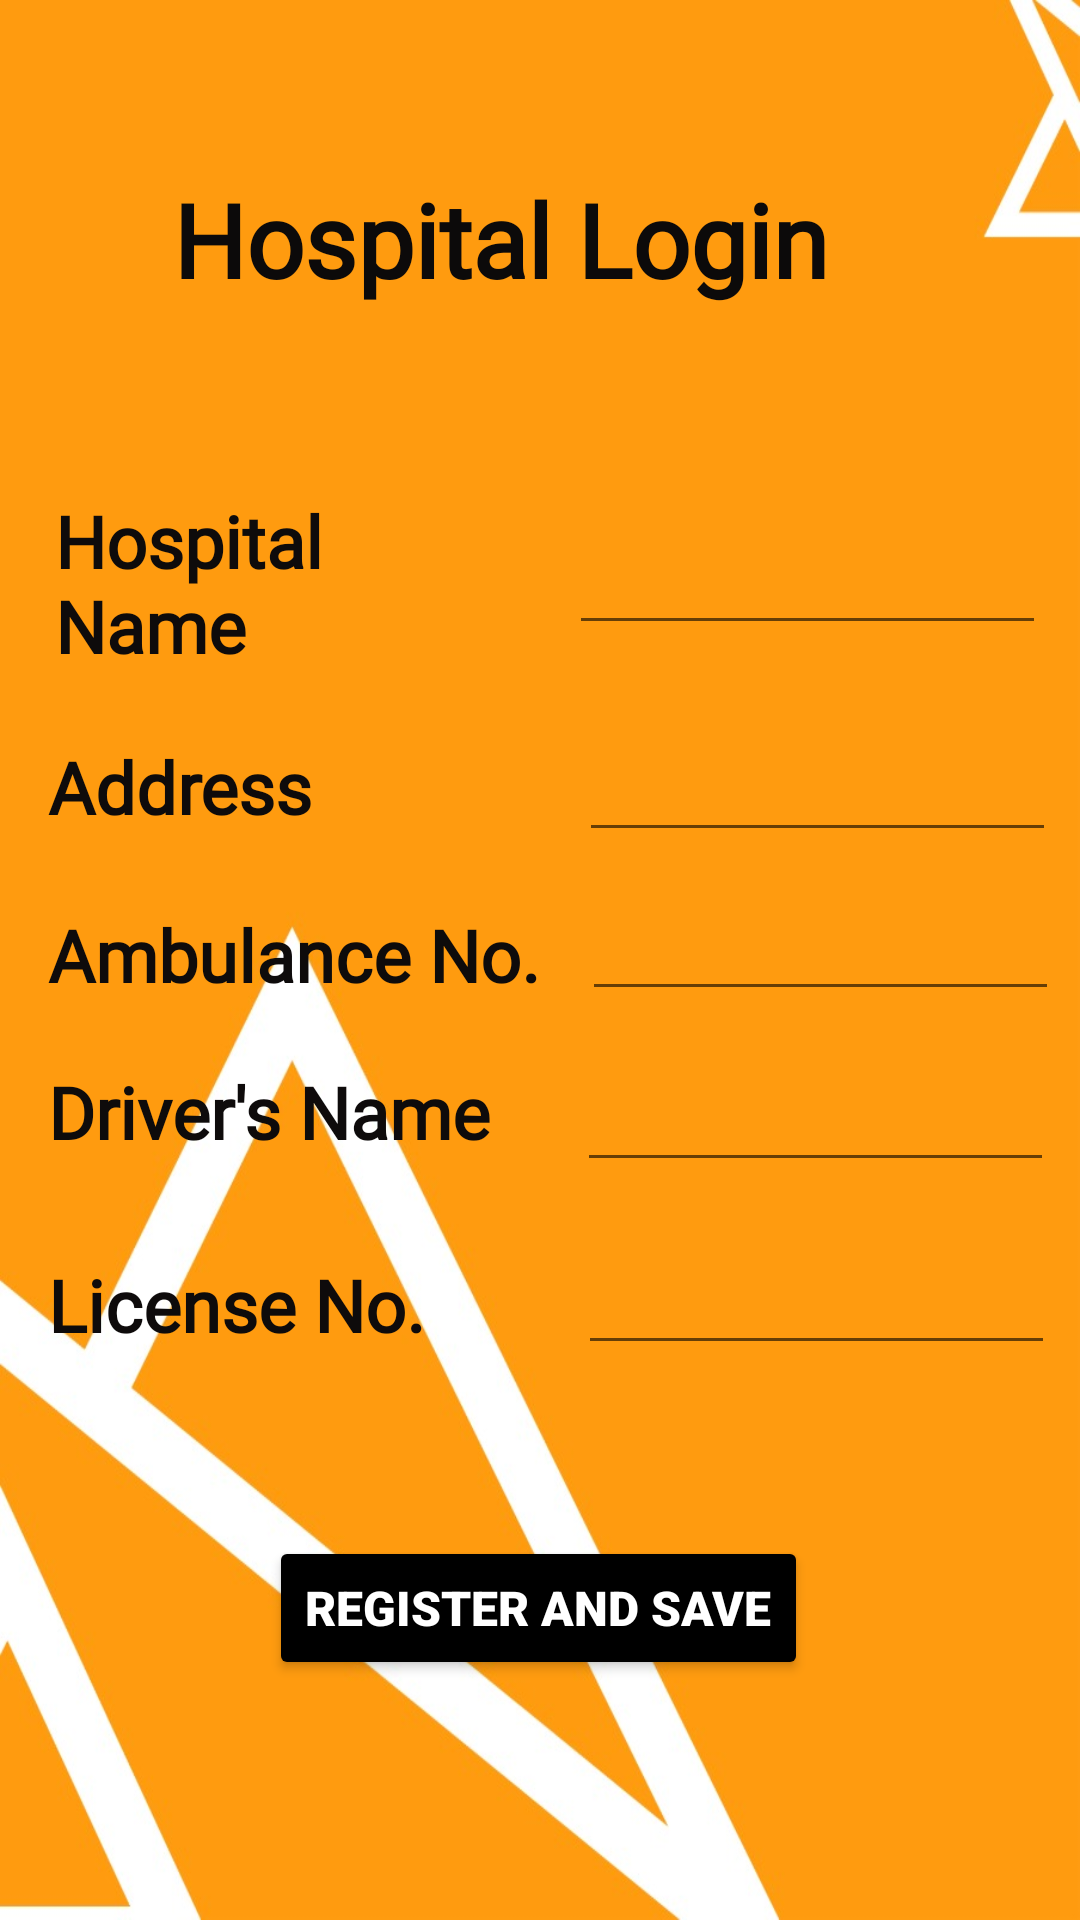

Android layout source for this screen:
<!-- AndroidManifest.xml: application theme Theme.ThyAmigoForever -->
<!-- res/layout/hospital_ambulance_register_activity.xml -->
<?xml version="1.0" encoding="utf-8"?>
<androidx.constraintlayout.widget.ConstraintLayout xmlns:android="http://schemas.android.com/apk/res/android"
    xmlns:app="http://schemas.android.com/apk/res-auto"
    xmlns:tools="http://schemas.android.com/tools"
    android:layout_width="match_parent"
    android:layout_height="match_parent"
    android:background="@drawable/admin"
    tools:context=".Hospital_Ambulance_Register">

    <EditText
        android:id="@+id/editTextTextPersonName3"
        android:layout_width="159dp"
        android:layout_height="45dp"
        android:layout_marginTop="57dp"
        android:ems="10"
        android:inputType="textPersonName"
        app:layout_constraintEnd_toEndOf="parent"
        app:layout_constraintHorizontal_bias="0.884"
        app:layout_constraintStart_toEndOf="@+id/textView16"
        app:layout_constraintTop_toBottomOf="@+id/textView12" />

    <EditText
        android:id="@+id/editTextTextPersonName7"
        android:layout_width="159dp"
        android:layout_height="45dp"
        android:layout_marginTop="16dp"
        android:ems="10"
        android:inputType="textPersonName"
        app:layout_constraintEnd_toEndOf="parent"
        app:layout_constraintHorizontal_bias="0.86"
        app:layout_constraintStart_toEndOf="@+id/textView36"
        app:layout_constraintTop_toBottomOf="@+id/editTextTextPersonName6" />

    <EditText
        android:id="@+id/editTextTextPersonName6"
        android:layout_width="159dp"
        android:layout_height="45dp"
        android:layout_marginTop="12dp"
        android:ems="10"
        android:inputType="textPersonName"
        app:layout_constraintEnd_toEndOf="parent"
        app:layout_constraintHorizontal_bias="0.772"
        app:layout_constraintStart_toEndOf="@+id/textView19"
        app:layout_constraintTop_toBottomOf="@+id/editTextTextPersonName5" />

    <EditText
        android:id="@+id/editTextTextPersonName5"
        android:layout_width="159dp"
        android:layout_height="45dp"
        android:layout_marginTop="8dp"
        android:ems="10"
        android:inputType="textPersonName"
        app:layout_constraintEnd_toEndOf="parent"
        app:layout_constraintHorizontal_bias="0.666"
        app:layout_constraintStart_toEndOf="@+id/textView18"
        app:layout_constraintTop_toBottomOf="@+id/editTextTextPersonName4" />

    <TextView
        android:id="@+id/textView36"
        android:layout_width="wrap_content"
        android:layout_height="wrap_content"
        android:layout_marginStart="16dp"
        android:layout_marginTop="32dp"
        android:fontFamily="@font/capriola"
        android:text="License No."
        android:textColor="#0E0B0B"
        android:textSize="24sp"
        android:textStyle="bold"
        app:layout_constraintBottom_toTopOf="@+id/button"
        app:layout_constraintStart_toStartOf="parent"
        app:layout_constraintTop_toBottomOf="@+id/textView19"
        app:layout_constraintVertical_bias="0.0" />

    <TextView
        android:id="@+id/textView19"
        android:layout_width="wrap_content"
        android:layout_height="wrap_content"
        android:layout_marginStart="16dp"
        android:layout_marginTop="20dp"
        android:fontFamily="@font/capriola"
        android:text="Driver's Name"
        android:textColor="#0E0B0B"
        android:textSize="24sp"
        android:textStyle="bold"
        app:layout_constraintStart_toStartOf="parent"
        app:layout_constraintTop_toBottomOf="@+id/textView18" />

    <TextView
        android:id="@+id/textView18"
        android:layout_width="wrap_content"
        android:layout_height="wrap_content"
        android:layout_marginStart="16dp"
        android:layout_marginTop="68dp"
        android:fontFamily="@font/capriola"
        android:text="Ambulance No."
        android:textColor="#0E0B0B"
        android:textSize="24sp"
        android:textStyle="bold"
        app:layout_constraintStart_toStartOf="parent"
        app:layout_constraintTop_toBottomOf="@+id/textView15" />

    <EditText
        android:id="@+id/editTextTextPersonName4"
        android:layout_width="159dp"
        android:layout_height="45dp"
        android:layout_marginTop="24dp"
        android:ems="10"
        android:inputType="textPersonName"
        app:layout_constraintEnd_toEndOf="parent"
        app:layout_constraintHorizontal_bias="0.918"
        app:layout_constraintStart_toEndOf="@+id/textView16"
        app:layout_constraintTop_toBottomOf="@+id/editTextTextPersonName3" />

    <TextView
        android:id="@+id/textView16"
        android:layout_width="wrap_content"
        android:layout_height="wrap_content"
        android:layout_marginStart="16dp"
        android:layout_marginTop="12dp"
        android:fontFamily="@font/capriola"
        android:text="Address"
        android:textColor="#0E0B0B"
        android:textSize="24sp"
        android:textStyle="bold"
        app:layout_constraintStart_toStartOf="parent"
        app:layout_constraintTop_toBottomOf="@+id/textView15" />

    <Button
        android:id="@+id/button"
        android:layout_width="wrap_content"
        android:layout_height="wrap_content"
        android:backgroundTint="@color/black"
        android:fontFamily="sans-serif-black"
        android:onClick="revertBack"
        android:text="Register and Save"
        android:textColor="@color/white"
        android:textSize="16sp"
        android:textStyle="bold"
        app:layout_constraintBottom_toBottomOf="parent"
        app:layout_constraintEnd_toEndOf="parent"
        app:layout_constraintHorizontal_bias="0.497"
        app:layout_constraintStart_toStartOf="parent"
        app:layout_constraintTop_toTopOf="parent"
        app:layout_constraintVertical_bias="0.865" />

    <TextView
        android:id="@+id/textView12"
        android:layout_width="245dp"
        android:layout_height="56dp"
        android:fontFamily="@font/hammersmith_one"
        android:text="Hospital Login"
        android:textColor="#0C0A0A"
        android:textSize="34sp"
        android:textStyle="bold"
        app:layout_constraintBottom_toTopOf="@+id/textView15"
        app:layout_constraintEnd_toEndOf="parent"
        app:layout_constraintStart_toStartOf="parent"
        app:layout_constraintTop_toTopOf="parent"
        app:layout_constraintVertical_bias="0.528" />

    <TextView
        android:id="@+id/textView15"
        android:layout_width="131dp"
        android:layout_height="70dp"
        android:layout_marginTop="164dp"
        android:fontFamily="@font/capriola"
        android:text="Hospital Name"
        android:textColor="#0E0B0B"
        android:textSize="24sp"
        android:textStyle="bold"
        app:layout_constraintEnd_toStartOf="@+id/editTextTextPersonName3"
        app:layout_constraintHorizontal_bias="0.311"
        app:layout_constraintStart_toStartOf="parent"
        app:layout_constraintTop_toTopOf="parent" />

</androidx.constraintlayout.widget.ConstraintLayout>
<!-- resources referenced by this layout -->
<resources>
  <color name="black">#FF000000</color>
  <color name="white">#FFFFFFFF</color>
  <!-- drawable admin: png bitmap (drawable, 42515 bytes) -->
  <style name="Theme.ThyAmigoForever" parent="Theme.MaterialComponents.DayNight.DarkActionBar">
          
          <item name="colorPrimary">@color/purple_500</item>
          <item name="colorPrimaryVariant">@color/purple_700</item>
          <item name="colorOnPrimary">@color/white</item>
          
          <item name="colorSecondary">@color/teal_200</item>
          <item name="colorSecondaryVariant">@color/teal_700</item>
          <item name="colorOnSecondary">@color/black</item>
          
          <item name="android:statusBarColor" tools:targetApi="l">?attr/colorPrimaryVariant</item>
          
      </style>
  <color name="purple_500">#FF6200EE</color>
  <color name="purple_700">#FF3700B3</color>
  <color name="teal_200">#FF03DAC5</color>
  <color name="teal_700">#FF018786</color>
</resources>
